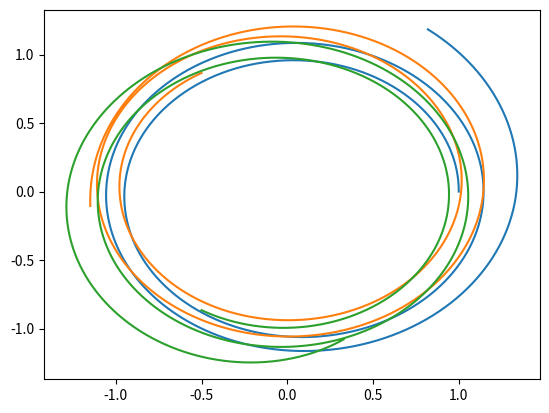

Reproduce this figure in Python.
import matplotlib.pyplot as plt
import numpy as np

G = 1.

class body:

    
    def __init__(self, m):
        self.mass = m
        self.X = []
        self.Y = []
        self.x = [0.0, 0.0]
        self.v = [0.0, 0.0]
        self.f = [0.0, 0.0]

    def ic(self, xx, y, vx, vy):
        self.x = [xx,y]
        self.v = [vx,vy]

    def dist(self,B):
        dx = self.x[0] - B.x[0]
        dy = self.x[1] - B.x[1]
        r = ( (self.x[0]-B.x[0])**2 + (self.x[1]-B.x[1])**2 ) **(0.5)
        return [dx,dy,r]

    def reset(self):
        self.f = [0.0,0.0]
    
    def addforce(self, B):
        d = self.dist(B)
        fof = - self.mass * B.mass * G / d[2]**3
        self.f[0] += fof * d[0]
        self.f[1] += fof * d[1]

class simulation:

    def __init__(self, timestep):
        self.dt = timestep
        self.bb = []
        self.t = 0.0
        self.current = 0
        
    def compute(self):
        for i,b in enumerate(self.bb):
            lista = self.bb[:]
            lista.pop(i)
            print(b.f)
            b.reset()
            for j,p in enumerate(lista):
                b.addforce(p)

    def update(self):
        self.compute()
        for b in self.bb:
            b.X.append(b.x[0])
            b.Y.append(b.x[1])

            b.x[0] += b.v[0] * self.dt
            b.x[1] += b.v[1] * self.dt    

            b.v[0] += b.f[0]/b.mass * self.dt
            b.v[1] += b.f[1]/b.mass * self.dt
       # print(self.current)    
        self.current += 1
        self.t += self.dt

    def run(self,T):
        while self.t<T:
            self.update()
    

    def plot(self):
        f, dat = plt.subplots(1)
        for b in self.bb:
            dat.plot( b.X, b.Y)
        plt.show()

sim = simulation(0.01)

s = 1.84
sole = body(1*s)
sole.ic(1,0,0,1)
terra = body(1*s)
terra.ic(-0.5,0.866,-0.866,-0.5)
luna = body(1*s)
luna.ic(-0.5,-0.866,0.866,-0.5)
sim.bb.append(sole)
sim.bb.append(terra)
sim.bb.append(luna)

sim.run(15)
sim.plot()


